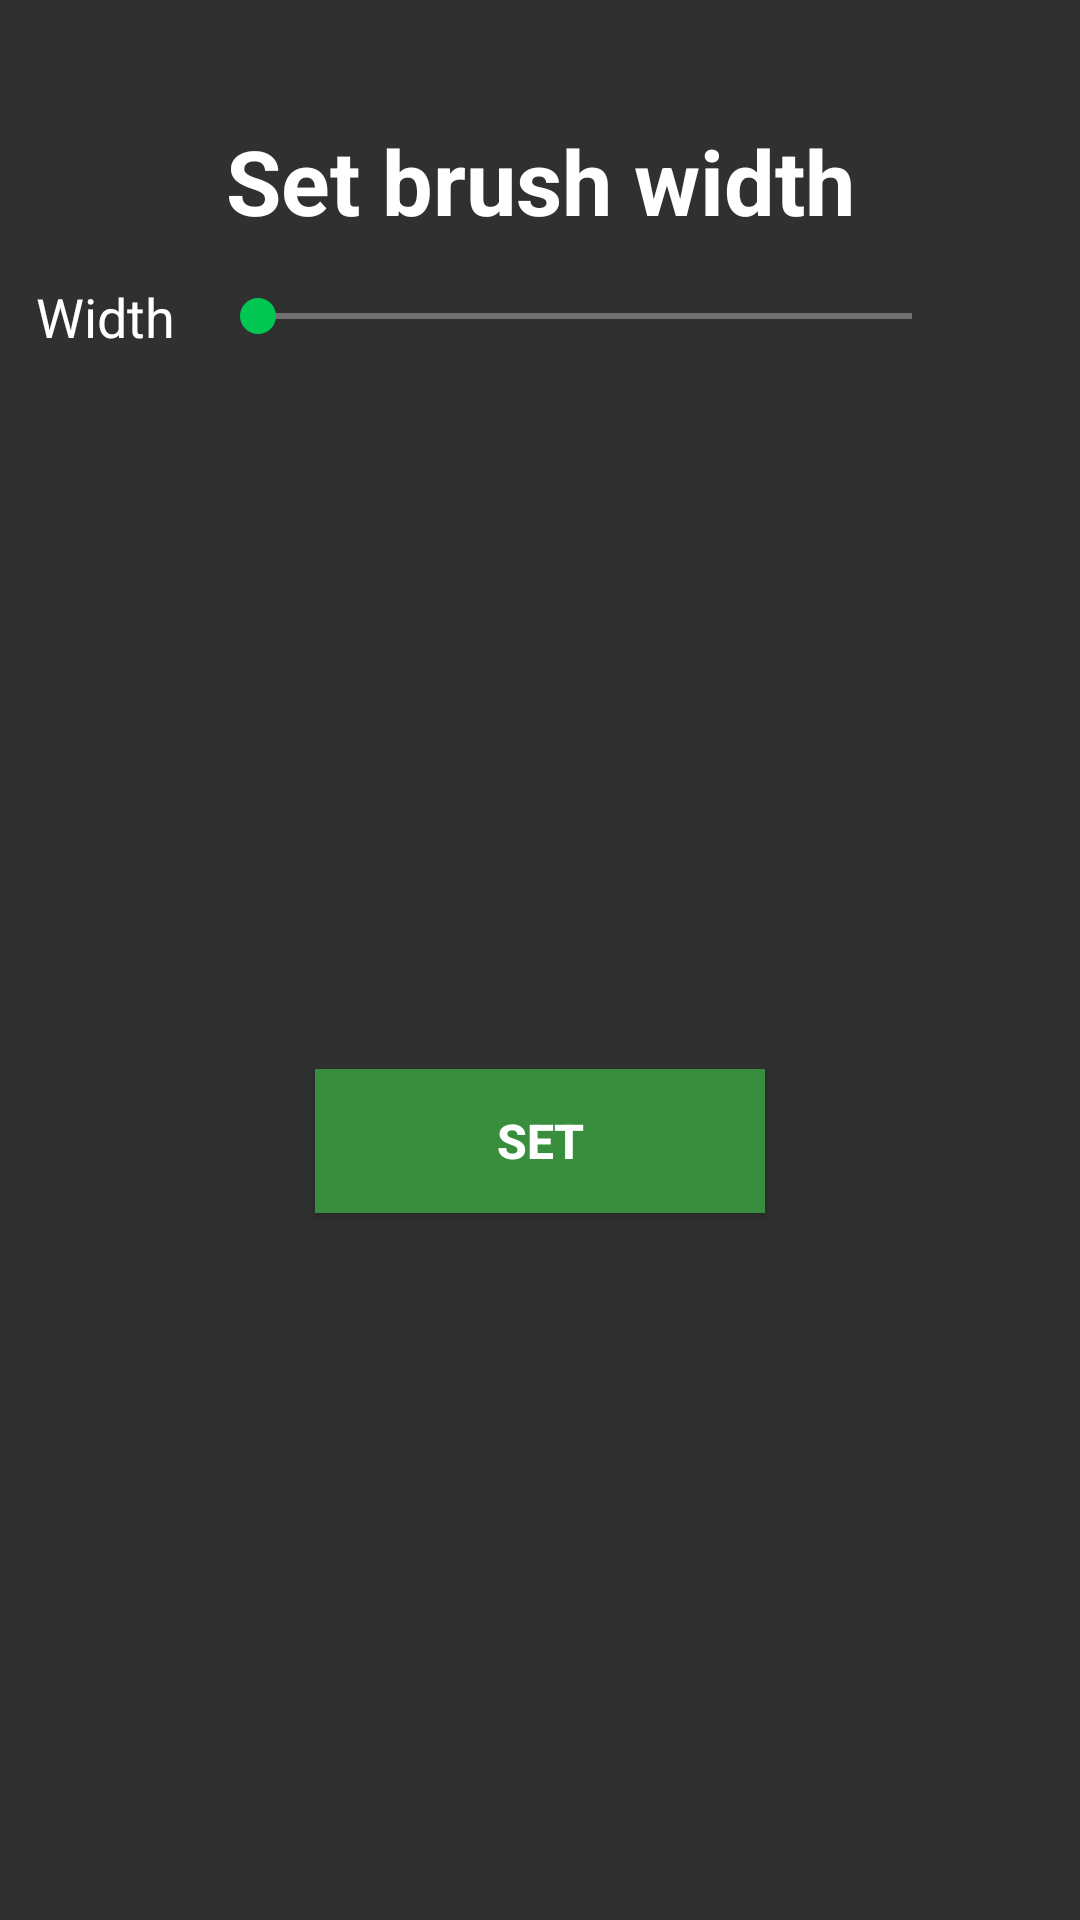

The Android layout XML behind this screen, and the referenced resources:
<!-- AndroidManifest.xml: application theme AppTheme.NoActionBar -->
<!-- res/layout/stroke_width_dialog.xml -->
<?xml version="1.0" encoding="utf-8"?>
<android.support.constraint.ConstraintLayout xmlns:android="http://schemas.android.com/apk/res/android"
    xmlns:app="http://schemas.android.com/apk/res-auto"
    xmlns:tools="http://schemas.android.com/tools"
    android:id="@+id/join_dialog"
    android:layout_width="match_parent"
    android:layout_height="match_parent"
    tools:context="net.temporus.depikture.MainActivity"
    android:background="@color/colorPrimary">

    <TextView
        android:id="@+id/textView2"
        android:layout_width="300dp"
        android:layout_height="wrap_content"
        android:layout_marginTop="8dp"
        android:text="@string/set_brush_width"
        android:textAlignment="center"
        android:textSize="30sp"
        android:textStyle="bold"
        app:layout_constraintLeft_toLeftOf="parent"
        app:layout_constraintRight_toRightOf="parent"
        tools:layout_constraintLeft_creator="1"
        tools:layout_constraintRight_creator="1"
        app:layout_constraintTop_toBottomOf="@+id/closeDialog" />

    <ImageButton
        android:id="@+id/closeDialog"
        android:layout_width="24dp"
        android:layout_height="24dp"
        android:layout_alignParentStart="true"
        android:layout_marginEnd="8dp"
        android:layout_marginTop="8dp"
        android:background="@drawable/ic_exit_to_app_grey600_36dp"
        app:layout_constraintRight_toRightOf="parent"
        app:layout_constraintTop_toTopOf="parent"
        android:contentDescription="@string/exit_button_content_description" />

    <SeekBar
        android:id="@+id/width_seek_bar"
        android:layout_width="250dp"
        android:layout_height="wrap_content"
        android:layout_marginEnd="8dp"
        android:layout_marginTop="16dp"
        app:layout_constraintTop_toBottomOf="@+id/textView2"
        app:layout_constraintRight_toLeftOf="@+id/closeDialog" />

    <Button
        android:id="@+id/set_button"
        style="@style/Widget.AppCompat.Button.Colored"
        android:layout_width="150dp"
        android:layout_height="wrap_content"
        android:layout_marginBottom="8dp"
        android:layout_marginEnd="8dp"
        android:layout_marginLeft="8dp"
        android:layout_marginRight="8dp"
        android:layout_marginStart="8dp"
        android:layout_marginTop="16dp"
        android:background="@color/colorAccentDark"
        android:text="@string/set"
        android:textStyle="bold"
        app:layout_constraintBottom_toBottomOf="parent"
        app:layout_constraintLeft_toLeftOf="parent"
        app:layout_constraintRight_toRightOf="parent"
        app:layout_constraintTop_toBottomOf="@+id/width_seek_bar"
        app:layout_constraintVertical_bias="0.498" />

    <TextView
        android:id="@+id/widthCounter"
        android:layout_width="wrap_content"
        android:layout_height="wrap_content"
        android:layout_marginBottom="0dp"
        android:layout_marginLeft="8dp"
        android:layout_marginRight="8dp"
        android:layout_marginTop="0dp"
        android:text="@string/width"
        android:textSize="18sp"
        app:layout_constraintBottom_toBottomOf="@+id/width_seek_bar"
        app:layout_constraintLeft_toLeftOf="parent"
        app:layout_constraintRight_toLeftOf="@+id/width_seek_bar"
        app:layout_constraintTop_toTopOf="@+id/width_seek_bar" />

</android.support.constraint.ConstraintLayout>
<!-- resources referenced by this layout -->
<resources>
  <color name="colorAccentDark">#388e3c</color>
  <color name="colorPrimary">#303030</color>
  <string name="exit_button_content_description">Log In</string>
  <string name="set">Set</string>
  <string name="set_brush_width">Set brush width</string>
  <string name="width">Width</string>
  <style name="AppTheme.NoActionBar">
          <item name="windowActionBar">false</item>
          <item name="windowNoTitle">true</item>
      </style>
</resources>
